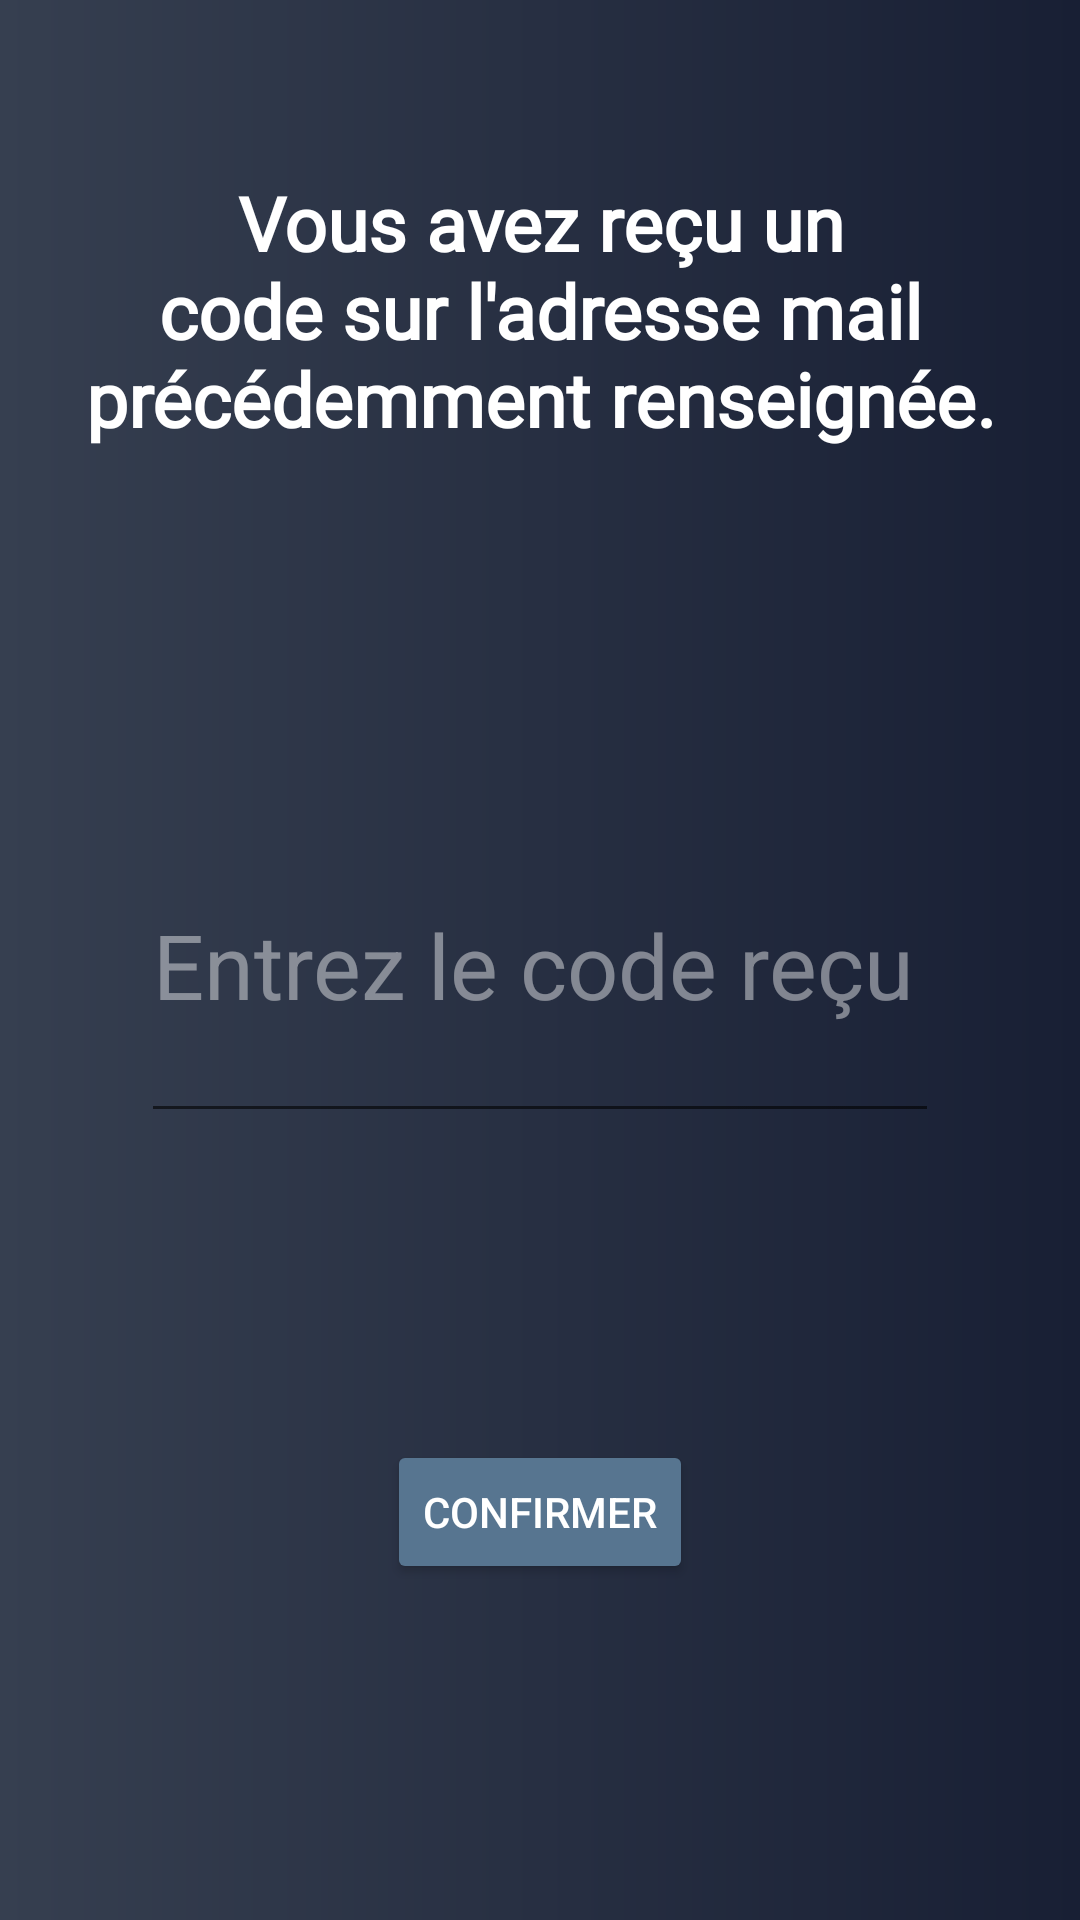

Produce the Android XML layout that renders to this screen, including the resource entries it uses.
<!-- AndroidManifest.xml: application theme Theme.TélPéage -->
<!-- res/layout/email_verification.xml -->
<?xml version="1.0" encoding="utf-8"?>
<androidx.constraintlayout.widget.ConstraintLayout
    xmlns:android="http://schemas.android.com/apk/res/android"
    xmlns:app="http://schemas.android.com/apk/res-auto"
    xmlns:tools="http://schemas.android.com/tools"
    android:layout_width="match_parent"
    android:layout_height="match_parent">

    <androidx.constraintlayout.widget.ConstraintLayout
        android:layout_width="match_parent"
        android:layout_height="match_parent"
        android:background="@drawable/bck"
        tools:layout_editor_absoluteX="-16dp"
        tools:layout_editor_absoluteY="0dp">

        <EditText
            android:id="@+id/passwordCheck"
            android:layout_width="266dp"
            android:layout_height="115dp"
            android:ems="10"
            android:hint="Entrez le code reçu"
            android:inputType="numberPassword"
            android:textColor="@color/white"
            android:textColorHint="#6FFFFFFF"
            android:textSize="30sp"
            app:layout_constraintBottom_toBottomOf="parent"
            app:layout_constraintEnd_toEndOf="parent"
            app:layout_constraintStart_toStartOf="parent"
            app:layout_constraintTop_toTopOf="parent" />

        <TextView
            android:id="@+id/textView7"
            android:layout_width="319dp"
            android:layout_height="148dp"
            android:fontFamily="@font/roboto_medium"
            android:text="Vous avez reçu un code sur l'adresse mail précédemment renseignée."
            android:textAlignment="center"
            android:textColor="@color/white"
            android:textSize="25sp"
            android:textStyle="bold"
            app:layout_constraintBottom_toTopOf="@+id/passwordCheck"
            app:layout_constraintEnd_toEndOf="parent"
            app:layout_constraintStart_toStartOf="parent"
            app:layout_constraintTop_toTopOf="parent" />

        <Button
            android:id="@+id/confirmBut"
            android:layout_width="wrap_content"
            android:layout_height="wrap_content"
            android:backgroundTint="@color/grey_button"
            android:text="CONFIRMER"
            android:textColor="@color/white"
            app:cornerRadius="20dp"
            app:iconTint="@color/grey_button"
            app:layout_constraintBottom_toBottomOf="parent"
            app:layout_constraintEnd_toEndOf="parent"
            app:layout_constraintStart_toStartOf="parent"
            app:layout_constraintTop_toBottomOf="@+id/passwordCheck"
            app:layout_constraintVertical_bias="0.478"
            app:rippleColor="#577590" />

    </androidx.constraintlayout.widget.ConstraintLayout>
</androidx.constraintlayout.widget.ConstraintLayout>
<!-- resources referenced by this layout -->
<resources>
  <color name="grey_button">#577590</color>
  <color name="white">#FFFFFFFF</color>
  <!-- drawable bck (drawable) -->
  <?xml version="1.0" encoding="utf-8"?>
  <shape xmlns:android="http://schemas.android.com/apk/res/android">
      <gradient
          android:startColor="#363F50"
          android:endColor="#181f34"/>
  
  </shape>
  <style name="Theme.TélPéage" parent="Theme.MaterialComponents.DayNight.NoActionBar">
          
          <item name="colorPrimary">@color/purple_200</item>
          <item name="colorPrimaryVariant">@color/grey_button</item>
          <item name="colorOnPrimary">@color/black</item>
          
          <item name="colorSecondary">@color/teal_200</item>
          <item name="colorSecondaryVariant">@color/teal_700</item>
          <item name="colorOnSecondary">@color/black</item>
          
          <item name="android:statusBarColor" tools:targetApi="l">?attr/colorPrimaryVariant</item>
          
      </style>
  <color name="purple_200">#363F50</color>
  <color name="black">#FF000000</color>
  <color name="teal_200">#FF03DAC5</color>
  <color name="teal_700">#FF018786</color>
</resources>
